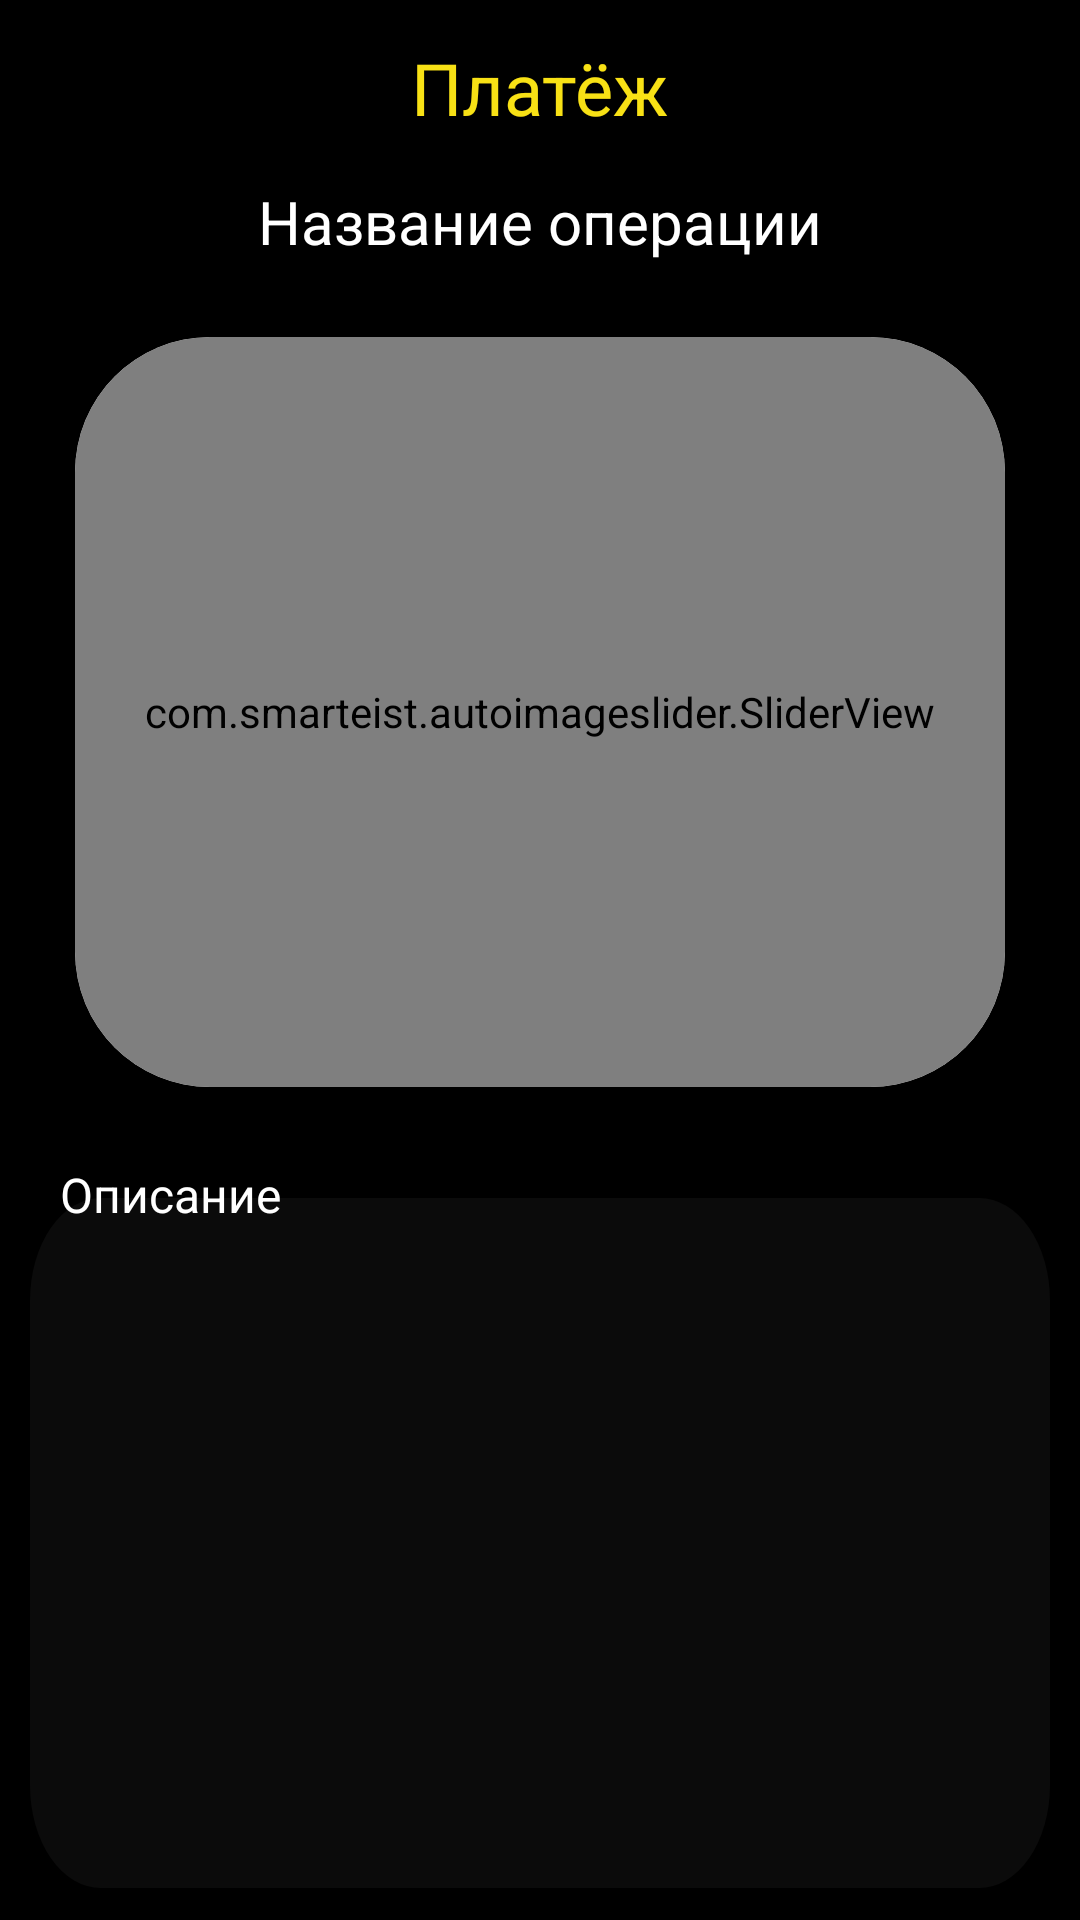

Here is an Android app screen rendered from its layout file. Give the layout XML and the strings, colors and styles it references.
<!-- AndroidManifest.xml: application theme AppTheme.NoActionBar -->
<!-- res/layout/activity_payment_activity.xml -->
<?xml version="1.0" encoding="utf-8"?>
<RelativeLayout xmlns:android="http://schemas.android.com/apk/res/android"
    xmlns:app="http://schemas.android.com/apk/res-auto"
    xmlns:tools="http://schemas.android.com/tools"
    android:layout_width="match_parent"
    android:background="@color/payment_back"
    android:layout_height="match_parent"
    tools:context=".Payment_activity">

    <TextView
        android:id="@+id/payment_lable"
        android:layout_width="wrap_content"
        android:layout_height="wrap_content"
        android:layout_centerHorizontal="true"
        android:text="Платёж"
        android:textColor="@color/payment_header"
        android:textSize="24sp"
        android:layout_marginTop="13sp"/>

    <TextView
        android:id="@+id/payment_name_oper"
        android:layout_width="wrap_content"
        android:layout_height="wrap_content"
        android:layout_centerHorizontal="true"
        android:text="Название операции"
        android:layout_below="@id/payment_lable"
        android:textSize="20sp"
        android:textColor="@color/payment_oper_name"
        android:layout_marginTop="15dp"/>

    <androidx.cardview.widget.CardView
        android:id="@+id/payment_slider_card"
        android:layout_below="@+id/payment_name_oper"
        app:cardCornerRadius="45dp"
        android:layout_marginTop="25dp"
        android:layout_marginHorizontal="25dp"
        android:layout_width="match_parent"
        android:layout_height="wrap_content">

        <com.smarteist.autoimageslider.SliderView
            android:id="@+id/payment_imageSlider"
            android:layout_width="match_parent"
            android:layout_height="250dp"
            app:sliderAnimationDuration="600"
            app:sliderAutoCycleDirection="back_and_forth"
            app:sliderAutoCycleEnabled="true"
            app:sliderIndicatorAnimationDuration="600"
            app:sliderIndicatorGravity="center_horizontal|bottom"
            app:sliderIndicatorMargin="15dp"
            app:sliderIndicatorOrientation="horizontal"
            app:sliderIndicatorPadding="3dp"
            app:sliderIndicatorRadius="2dp"
            app:sliderIndicatorSelectedColor="@color/payment_select_slider"
            app:sliderIndicatorUnselectedColor="@color/payment_unselect_slider"
            app:sliderScrollTimeInSec="1"
            app:sliderStartAutoCycle="true" />

    </androidx.cardview.widget.CardView>

    <RelativeLayout
        android:id="@+id/payment_opic_contain"
        android:layout_width="match_parent"
        android:layout_height="wrap_content"
        android:layout_marginTop="25dp"
        android:layout_below="@id/payment_slider_card">

        <TextView
            android:id="@+id/payment_opic"
            android:layout_width="match_parent"
            android:layout_height="230dp"
            android:scrollbars="vertical"
            android:layout_marginTop="12dp"
            android:text=""
            android:padding="13dp"
            android:background="@drawable/back_op"
            android:layout_marginHorizontal="10dp"/>

        <TextView
            android:id="@+id/payment_opic_lable"
            android:layout_width="wrap_content"
            android:textSize="16sp"
            android:textColor="@color/payment_descrip"
            android:layout_height="wrap_content"
            android:layout_marginLeft="20dp"
            android:text="Описание"/>

    </RelativeLayout>

    <Button
        android:id="@+id/payment_button_pay"
        android:layout_width="match_parent"
        android:layout_height="wrap_content"
        android:layout_below="@id/payment_opic_contain"
        android:layout_marginTop="25dp"
        android:text="Оплатить"
        android:textColor="@color/payment_buttonPay_text_color"
        android:textAllCaps="false"
        android:background="@drawable/payment_button"
        android:layout_marginHorizontal="30dp"/>

    <Button
        android:id="@+id/payment_button_back"
        android:layout_width="match_parent"
        android:layout_height="wrap_content"
        android:layout_below="@id/payment_button_pay"
        android:layout_marginTop="15dp"
        android:text="НАЗАД"
        android:textColor="@android:color/holo_red_dark"
        android:textSize="18sp"
        android:background="@drawable/back_to"
        android:layout_marginHorizontal="30dp"/>

</RelativeLayout>
<!-- resources referenced by this layout -->
<resources>
  <color name="payment_back">#000</color>
  <color name="payment_buttonPay_text_color">#F8E115</color>
  <color name="payment_descrip">#FFF</color>
  <color name="payment_header">#F8E115</color>
  <color name="payment_oper_name">#FFFFFF</color>
  <color name="payment_select_slider">#000</color>
  <color name="payment_unselect_slider">#FFF</color>
  <!-- drawable back_op (drawable) -->
  <vector xmlns:android="http://schemas.android.com/apk/res/android"
      android:width="274dp"
      android:height="128dp"
      android:viewportWidth="274"
      android:viewportHeight="128">
    <path
        android:pathData="M19,0L255,0A19,19 0,0 1,274 19L274,109A19,19 0,0 1,255 128L19,128A19,19 0,0 1,0 109L0,19A19,19 0,0 1,19 0z"
        android:fillColor="@color/payment_descrip_back"/>
  </vector>
  <!-- drawable back_to (drawable) -->
  <vector xmlns:android="http://schemas.android.com/apk/res/android"
      android:width="284dp"
      android:height="39dp"
      android:viewportWidth="284"
      android:viewportHeight="39">
    <path
        android:pathData="M18,1L266,1A17,17 0,0 1,283 18L283,21A17,17 0,0 1,266 38L18,38A17,17 0,0 1,1 21L1,18A17,17 0,0 1,18 1z"
        android:strokeWidth="2"
        android:fillColor="#DB2525"
        android:strokeColor="#DB2525"/>
    <path
        android:pathData="M20.756,2.294L263.131,2.294A17.206,17.206 0,0 1,280.337 19.5L280.337,19.5A17.206,17.206 0,0 1,263.131 36.706L20.756,36.706A17.206,17.206 0,0 1,3.55 19.5L3.55,19.5A17.206,17.206 0,0 1,20.756 2.294z"
        android:fillColor="#000000"/>
  </vector>
  <!-- drawable payment_button (drawable) -->
  <vector xmlns:android="http://schemas.android.com/apk/res/android"
      android:width="284dp"
      android:height="39dp"
      android:viewportWidth="284"
      android:viewportHeight="39">
    <path
        android:pathData="M18,1L266,1A17,17 0,0 1,283 18L283,21A17,17 0,0 1,266 38L18,38A17,17 0,0 1,1 21L1,18A17,17 0,0 1,18 1z"
        android:strokeWidth="2"
        android:fillColor="@color/payment_buttonPay_fill_b"
        android:strokeColor="@color/payment_buttonPay_stroke"/>
    <path
        android:pathData="M20.756,2.294L263.131,2.294A17.206,17.206 0,0 1,280.337 19.5L280.337,19.5A17.206,17.206 0,0 1,263.131 36.706L20.756,36.706A17.206,17.206 0,0 1,3.55 19.5L3.55,19.5A17.206,17.206 0,0 1,20.756 2.294z"
        android:fillColor="@color/payment_buttonPay_fill"/>
  </vector>
  <style name="AppTheme.NoActionBar" parent="Theme.AppCompat.Light.DarkActionBar">
          <item name="windowActionBar">false</item>
          <item name="windowNoTitle">true</item>
          <item name="colorPrimaryDark">#000</item>
          <item name="android:windowFullscreen">false</item>
      </style>
  <color name="payment_descrip_back">#0B0B0B</color>
  <color name="payment_buttonPay_fill_b">#fff</color>
  <color name="payment_buttonPay_stroke">#F8E115</color>
  <color name="payment_buttonPay_fill">#000000</color>
</resources>
